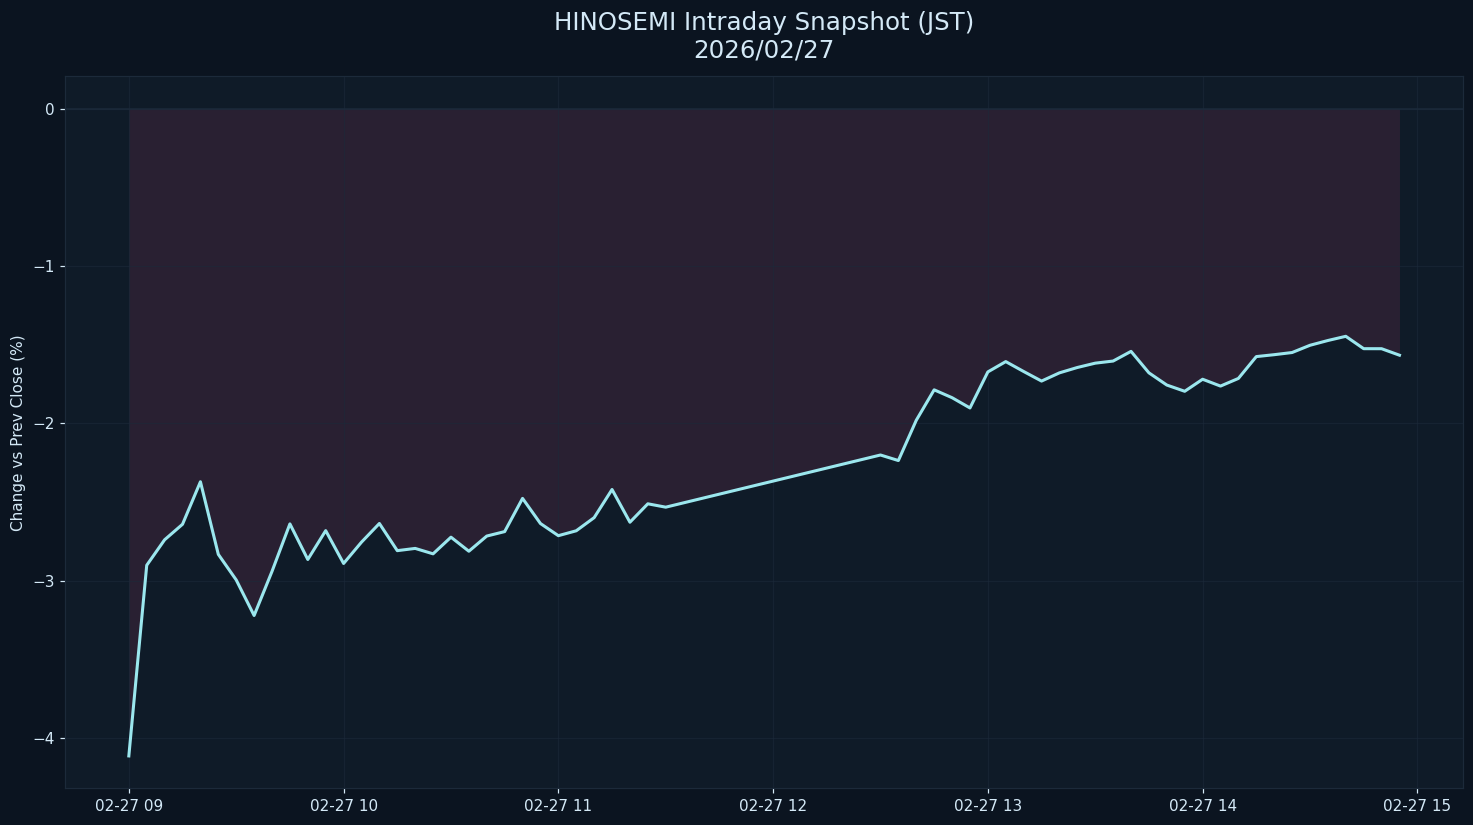

The table this chart was drawn from, first rows:
datetime_jst, pct
2026-02-27 09:00:00+09:00, -4.111
2026-02-27 09:05:00+09:00, -2.901
2026-02-27 09:10:00+09:00, -2.739
2026-02-27 09:15:00+09:00, -2.64
2026-02-27 09:20:00+09:00, -2.37
2026-02-27 09:25:00+09:00, -2.831
2026-02-27 09:30:00+09:00, -2.994
2026-02-27 09:35:00+09:00, -3.22
2026-02-27 09:40:00+09:00, -2.939
2026-02-27 09:45:00+09:00, -2.638
2026-02-27 09:50:00+09:00, -2.864
2026-02-27 09:55:00+09:00, -2.681
2026-02-27 10:00:00+09:00, -2.889
2026-02-27 10:05:00+09:00, -2.754
2026-02-27 10:10:00+09:00, -2.635
2026-02-27 10:15:00+09:00, -2.808
2026-02-27 10:20:00+09:00, -2.794
2026-02-27 10:25:00+09:00, -2.828
2026-02-27 10:30:00+09:00, -2.722
2026-02-27 10:35:00+09:00, -2.811
2026-02-27 10:40:00+09:00, -2.715
2026-02-27 10:45:00+09:00, -2.687
2026-02-27 10:50:00+09:00, -2.476
2026-02-27 10:55:00+09:00, -2.636
2026-02-27 11:00:00+09:00, -2.713
2026-02-27 11:05:00+09:00, -2.682
2026-02-27 11:10:00+09:00, -2.598
2026-02-27 11:15:00+09:00, -2.419
2026-02-27 11:20:00+09:00, -2.627
2026-02-27 11:25:00+09:00, -2.51
2026-02-27 11:30:00+09:00, -2.532
2026-02-27 12:30:00+09:00, -2.2
2026-02-27 12:35:00+09:00, -2.236
2026-02-27 12:40:00+09:00, -1.98
2026-02-27 12:45:00+09:00, -1.787
2026-02-27 12:50:00+09:00, -1.836
2026-02-27 12:55:00+09:00, -1.902
2026-02-27 13:00:00+09:00, -1.673
2026-02-27 13:05:00+09:00, -1.607
2026-02-27 13:10:00+09:00, -1.67
2026-02-27 13:15:00+09:00, -1.731
2026-02-27 13:20:00+09:00, -1.679
2026-02-27 13:25:00+09:00, -1.645
2026-02-27 13:30:00+09:00, -1.617
2026-02-27 13:35:00+09:00, -1.604
2026-02-27 13:40:00+09:00, -1.542
2026-02-27 13:45:00+09:00, -1.679
2026-02-27 13:50:00+09:00, -1.756
2026-02-27 13:55:00+09:00, -1.796
2026-02-27 14:00:00+09:00, -1.719
2026-02-27 14:05:00+09:00, -1.763
2026-02-27 14:10:00+09:00, -1.714
2026-02-27 14:15:00+09:00, -1.575
2026-02-27 14:20:00+09:00, -1.563
2026-02-27 14:25:00+09:00, -1.55
2026-02-27 14:30:00+09:00, -1.504
2026-02-27 14:35:00+09:00, -1.473
2026-02-27 14:40:00+09:00, -1.447
2026-02-27 14:45:00+09:00, -1.525
2026-02-27 14:50:00+09:00, -1.525
... 1 more rows
